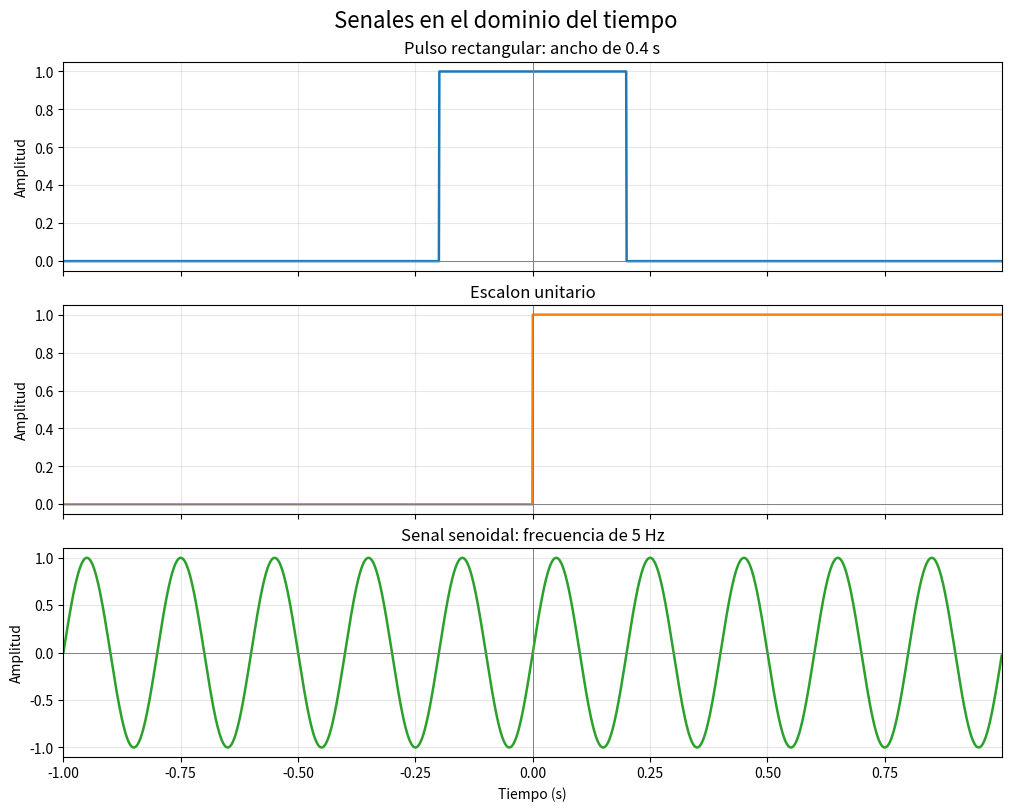

Reproduce this figure in Python. (Note: this script raises an exception after producing the figure.)
"""
Actividad formativa 2: Simulacion y analisis de senales con Fourier.

Generacion de senales y representacion en el tiempo.
Calculo y visualizacion de magnitud y fase mediante FFT.
Verificacion de linealidad, desplazamiento temporal y escalamiento.
"""

from pathlib import Path

import matplotlib.pyplot as plt
import numpy as np


def crear_senales():
    """Genera las tres senales sobre un mismo eje de tiempo."""

    # Tomamos 1000 muestras por segundo durante 2 segundos.
    frecuencia_muestreo = 1000  # Hz
    duracion = 2.0             # segundos
    numero_muestras = int(frecuencia_muestreo * duracion)

    # Eje temporal desde -1 s hasta 0.999 s, con pasos de 0.001 s.
    tiempo = (
                     np.arange(numero_muestras) - numero_muestras // 2
             ) / frecuencia_muestreo

    # Pulso de amplitud 1, centrado en cero y de ancho 0.4 s.
    ancho_pulso = 0.4
    pulso = np.where(np.abs(tiempo) < ancho_pulso / 2, 1.0, 0.0)

    # Escalon: vale 0 antes de t = 0 y 1 desde t = 0.
    escalon = np.where(tiempo >= 0, 1.0, 0.0)

    # Senoidal de amplitud 1 y frecuencia de 5 Hz.
    frecuencia_senoidal = 5.0
    senoidal = np.sin(2 * np.pi * frecuencia_senoidal * tiempo)

    senales = {
        "Pulso rectangular: ancho de 0.4 s": pulso,
        "Escalon unitario": escalon,
        "Senal senoidal: frecuencia de 5 Hz": senoidal,
    }

    return tiempo, senales


def graficar_senales(tiempo, senales):
    """Muestra las senales y guarda una imagen con las graficas."""

    figura, ejes = plt.subplots(
        nrows=3,
        ncols=1,
        figsize=(10, 8),
        sharex=True,
        constrained_layout=True,
    )

    colores = ["tab:blue", "tab:orange", "tab:green"]

    for eje, (nombre, valores), color in zip(
            ejes, senales.items(), colores
    ):
        eje.plot(tiempo, valores, color=color, linewidth=1.8)
        eje.set_title(nombre)
        eje.set_ylabel("Amplitud")
        eje.grid(True, alpha=0.3)
        eje.axhline(0, color="gray", linewidth=0.7)
        eje.axvline(0, color="gray", linewidth=0.7)
        eje.set_xlim(tiempo[0], tiempo[-1])

    ejes[-1].set_xlabel("Tiempo (s)")
    figura.suptitle("Senales en el dominio del tiempo", fontsize=16)

    # La carpeta se crea junto a main.py, si todavia no existe.
    carpeta_resultados = Path(__file__).resolve().parent / "resultados"
    carpeta_resultados.mkdir(exist_ok=True)

    archivo_imagen = carpeta_resultados / "senales_tiempo.png"
    figura.savefig(archivo_imagen, dpi=200)

    print(f"Grafica guardada en: {archivo_imagen}")
    plt.show()

def calcular_espectro(tiempo, valores):
    """Aproxima la transformada de Fourier de la senal observada."""

    intervalo_muestreo = tiempo[1] - tiempo[0]
    numero_muestras = len(valores)

    # Frecuencias correspondientes a los resultados de la FFT.
    frecuencias = np.fft.fftshift(
        np.fft.fftfreq(numero_muestras, d=intervalo_muestreo)
    )

    # Nuestro eje temporal tiene t = 0 en el centro del arreglo.
    # ifftshift coloca esa muestra al inicio antes de calcular la FFT.
    valores_ordenados = np.fft.ifftshift(valores)

    # Multiplicar por el intervalo de muestreo aproxima la integral
    # de Fourier de la senal dentro del intervalo observado.
    espectro = intervalo_muestreo * np.fft.fftshift(
        np.fft.fft(valores_ordenados)
    )

    return frecuencias, espectro


def graficar_espectros(tiempo, senales):
    """Grafica la magnitud y la fase del espectro de cada senal."""

    figura, ejes = plt.subplots(
        nrows=3,
        ncols=2,
        figsize=(12, 9),
        constrained_layout=True,
    )

    colores = ["tab:blue", "tab:orange", "tab:green"]

    for fila, ((nombre, valores), color) in enumerate(
            zip(senales.items(), colores)
    ):
        frecuencias, espectro = calcular_espectro(tiempo, valores)

        magnitud = np.abs(espectro)
        fase = np.angle(espectro)

        # La fase no esta definida cuando la magnitud es cero.
        # Ocultamos tambien los valores cercanos al ruido numerico.
        umbral = magnitud.max() * 1e-6
        fase = np.where(magnitud > umbral, fase, np.nan)

        # Calculamos todo el espectro, pero mostramos de -20 a 20 Hz
        # para apreciar mejor sus componentes principales.
        zona_visible = np.abs(frecuencias) <= 20

        eje_magnitud = ejes[fila, 0]
        eje_fase = ejes[fila, 1]

        eje_magnitud.plot(
            frecuencias[zona_visible],
            magnitud[zona_visible],
            color=color,
            marker=".",
            markersize=4,
            linewidth=1.2,
        )
        eje_magnitud.set_title(f"{nombre}\nMagnitud", fontsize=10)
        eje_magnitud.set_ylabel("|X(f)| (amplitud x s)")
        eje_magnitud.set_ylim(bottom=0)

        # Usamos puntos para no unir saltos de fase ni zonas indefinidas.
        eje_fase.plot(
            frecuencias[zona_visible],
            fase[zona_visible],
            linestyle="none",
            marker=".",
            markersize=5,
            color=color,
        )
        eje_fase.set_title(f"{nombre}\nFase", fontsize=10)
        eje_fase.set_ylabel("Fase (rad)")
        eje_fase.set_yticks(
            [-np.pi, -np.pi / 2, 0, np.pi / 2, np.pi],
            ["-pi", "-pi/2", "0", "pi/2", "pi"],
        )
        eje_fase.set_ylim(-np.pi - 0.3, np.pi + 0.3)

        for eje in (eje_magnitud, eje_fase):
            eje.set_xlabel("Frecuencia (Hz)")
            eje.set_xlim(-20, 20)
            eje.grid(True, alpha=0.3)
            eje.axvline(0, color="gray", linewidth=0.7)

    figura.suptitle(
        "Espectros de las senales observadas: magnitud y fase",
        fontsize=15,
    )

    carpeta_resultados = Path(__file__).resolve().parent / "resultados"
    carpeta_resultados.mkdir(exist_ok=True)

    archivo_imagen = carpeta_resultados / "espectros_fourier.png"
    figura.savefig(archivo_imagen, dpi=200)

    print(f"Espectros guardados en: {archivo_imagen}")
    plt.show()

def verificar_linealidad(tiempo, senales):
    """Compara la FFT de una combinacion con la combinacion de FFT."""

    pulso = senales["Pulso rectangular: ancho de 0.4 s"]
    senoidal = senales["Senal senoidal: frecuencia de 5 Hz"]

    a = 2.0
    b = 0.5

    # Primera ruta: combinar las senales y transformar el resultado.
    combinacion = a * pulso + b * senoidal
    frecuencias, espectro_combinacion = calcular_espectro(
        tiempo, combinacion
    )

    # Segunda ruta: transformar por separado y combinar los espectros.
    _, espectro_pulso = calcular_espectro(tiempo, pulso)
    _, espectro_senoidal = calcular_espectro(tiempo, senoidal)

    espectro_referencia = (
            a * espectro_pulso + b * espectro_senoidal
    )

    # Comparamos los espectros complejos, incluyendo magnitud y fase.
    diferencia = espectro_combinacion - espectro_referencia
    error_relativo = (
            np.linalg.norm(diferencia)
            / np.linalg.norm(espectro_referencia)
    )

    cumple = np.allclose(
        espectro_combinacion,
        espectro_referencia,
        rtol=1e-10,
        atol=1e-12,
    )

    print("\nCOMPROBACION DE LINEALIDAD")
    print(f"Error relativo: {error_relativo:.3e}")
    print(f"Coinciden dentro de la tolerancia: {cumple}")

    figura, ejes = plt.subplots(
        nrows=2,
        ncols=1,
        figsize=(10, 8),
        constrained_layout=True,
    )

    # Representacion temporal de la combinacion.
    ejes[0].plot(tiempo, a * pulso, "--", label="2 x pulso")
    ejes[0].plot(tiempo, b * senoidal, ":", label="0.5 x senoidal")
    ejes[0].plot(tiempo, combinacion, label="Combinacion", linewidth=1.8)
    ejes[0].set_title("Combinacion de las senales en el tiempo")
    ejes[0].set_xlabel("Tiempo (s)")
    ejes[0].set_ylabel("Amplitud")

    # Superponemos las magnitudes obtenidas por las dos rutas.
    zona_visible = np.abs(frecuencias) <= 20

    ejes[1].plot(
        frecuencias[zona_visible],
        np.abs(espectro_combinacion[zona_visible]),
        label="Transformada de la combinacion",
        linewidth=1.8,
    )
    ejes[1].plot(
        frecuencias[zona_visible],
        np.abs(espectro_referencia[zona_visible]),
        linestyle="none",
        marker="o",
        fillstyle="none",
        markersize=4,
        label="Combinacion de las transformadas",
    )
    ejes[1].set_title("Comparacion de los espectros")
    ejes[1].set_xlabel("Frecuencia (Hz)")
    ejes[1].set_ylabel("|X(f)| (amplitud x s)")
    ejes[1].set_xlim(-20, 20)

    for eje in ejes:
        eje.grid(True, alpha=0.3)
        eje.legend()

    figura.suptitle("Propiedad de linealidad", fontsize=16)

    carpeta_resultados = Path(__file__).resolve().parent / "resultados"
    carpeta_resultados.mkdir(exist_ok=True)

    archivo_imagen = carpeta_resultados / "linealidad.png"
    figura.savefig(archivo_imagen, dpi=200)

    print(f"Grafica guardada en: {archivo_imagen}")
    plt.show()


def verificar_desplazamiento(tiempo, senales):
    """Comprueba el efecto de retrasar una senal en el tiempo."""

    pulso = senales["Pulso rectangular: ancho de 0.4 s"]

    intervalo_muestreo = tiempo[1] - tiempo[0]
    retraso_deseado = 0.25  # segundos

    # Convertimos el retraso a un numero entero de muestras.
    muestras_retraso = int(round(
        retraso_deseado / intervalo_muestreo
    ))
    retraso_real = muestras_retraso * intervalo_muestreo

    # Verificamos que el desplazamiento no corte parte del pulso.
    if np.any(pulso[-muestras_retraso:] != 0):
        raise ValueError("El pulso desplazado saldria del intervalo.")

    # Desplazamos hacia la derecha y rellenamos el inicio con ceros.
    pulso_retrasado = np.zeros_like(pulso)
    pulso_retrasado[muestras_retraso:] = pulso[:-muestras_retraso]

    frecuencias, espectro_original = calcular_espectro(tiempo, pulso)
    _, espectro_retrasado = calcular_espectro(tiempo, pulso_retrasado)

    # Propiedad: x(t - t0) corresponde a X(f) * exp(-j*2*pi*f*t0).
    factor_fase = np.exp(-2j * np.pi * frecuencias * retraso_real)
    espectro_teorico = espectro_original * factor_fase

    error_relativo = (
            np.linalg.norm(espectro_retrasado - espectro_teorico)
            / np.linalg.norm(espectro_teorico)
    )

    cumple = np.allclose(
        espectro_retrasado,
        espectro_teorico,
        rtol=1e-10,
        atol=1e-12,
    )

    magnitud_conservada = np.allclose(
        np.abs(espectro_retrasado),
        np.abs(espectro_original),
        rtol=1e-10,
        atol=1e-12,
    )

    print("\nCOMPROBACION DE DESPLAZAMIENTO TEMPORAL")
    print(f"Retraso aplicado: {retraso_real:.3f} segundos")
    print(f"Muestras de retraso: {muestras_retraso}")
    print(f"Error relativo: {error_relativo:.3e}")
    print(f"Coincide con la teoria: {cumple}")
    print(f"Magnitud conservada: {magnitud_conservada}")

    figura, ejes = plt.subplots(
        nrows=3,
        ncols=1,
        figsize=(10, 9),
        constrained_layout=True,
    )

    # Primera grafica: posicion original y posicion retrasada.
    ejes[0].plot(tiempo, pulso, label="Pulso original")
    ejes[0].plot(
        tiempo, pulso_retrasado, "--", label="Pulso retrasado 0.25 s"
    )
    ejes[0].set_title("Desplazamiento del pulso en el tiempo")
    ejes[0].set_xlabel("Tiempo (s)")
    ejes[0].set_ylabel("Amplitud")

    # Segunda grafica: las magnitudes deben coincidir.
    zona_visible = np.abs(frecuencias) <= 20

    ejes[1].plot(
        frecuencias[zona_visible],
        np.abs(espectro_original[zona_visible]),
        label="Magnitud original",
    )
    ejes[1].plot(
        frecuencias[zona_visible],
        np.abs(espectro_retrasado[zona_visible]),
        linestyle="none",
        marker="o",
        fillstyle="none",
        markersize=4,
        label="Magnitud del pulso retrasado",
    )
    ejes[1].set_title("La magnitud del espectro se conserva")
    ejes[1].set_xlabel("Frecuencia (Hz)")
    ejes[1].set_ylabel("|X(f)| (amplitud x s)")
    ejes[1].set_xlim(-20, 20)

    # Tercera grafica: cambio de fase introducido por el retraso.
    # Evitamos dividir entre valores espectrales casi nulos.
    umbral = np.max(np.abs(espectro_original)) * 1e-6
    puntos_validos = zona_visible & (
            np.abs(espectro_original) > umbral
    )
    frecuencias_fase = frecuencias[puntos_validos]

    cociente = (
            espectro_retrasado[puntos_validos]
            / espectro_original[puntos_validos]
    )

    # Eliminamos saltos de 2*pi para mostrar la pendiente de la fase.
    cambio_fase = np.unwrap(np.angle(cociente))
    indice_cero = np.argmin(np.abs(frecuencias_fase))
    cambio_fase = cambio_fase - cambio_fase[indice_cero]

    fase_teorica = -2 * np.pi * frecuencias_fase * retraso_real

    ejes[2].plot(
        frecuencias_fase,
        fase_teorica,
        label="Cambio de fase teorico: -2*pi*f*t0",
    )
    ejes[2].plot(
        frecuencias_fase,
        cambio_fase,
        linestyle="none",
        marker="o",
        fillstyle="none",
        markersize=4,
        label="Cambio de fase calculado",
    )
    ejes[2].set_title("Cambio de fase sin saltos de 2*pi")
    ejes[2].set_xlabel("Frecuencia (Hz)")
    ejes[2].set_ylabel("Cambio de fase (rad)")
    ejes[2].set_xlim(-20, 20)

    for eje in ejes:
        eje.grid(True, alpha=0.3)
        eje.legend()

    figura.suptitle("Propiedad de desplazamiento temporal", fontsize=15)

    carpeta_resultados = Path(__file__).resolve().parent / "resultados"
    carpeta_resultados.mkdir(exist_ok=True)

    archivo_imagen = carpeta_resultados / "desplazamiento_temporal.png"
    figura.savefig(archivo_imagen, dpi=200)

    print(f"Grafica guardada en: {archivo_imagen}")
    plt.show()


def verificar_escalamiento(tiempo):
    """Comprueba el escalamiento usando una senal gaussiana."""

    parametro_ancho = 0.2  # segundos; controla el ancho de la campana
    factor = 2.0

    # Senal original: x(t) = exp(-pi * (t / ancho)^2).
    original = np.exp(-np.pi * (tiempo / parametro_ancho) ** 2)

    # Senal comprimida: y(t) = x(2t).
    comprimida = np.exp(
        -np.pi * (factor * tiempo / parametro_ancho) ** 2
    )

    frecuencias, espectro_original = calcular_espectro(tiempo, original)
    _, espectro_comprimido = calcular_espectro(tiempo, comprimida)

    def transformada_gaussiana(f):
        """Formula analitica de la transformada de la senal original."""
        return parametro_ancho * np.exp(
            -np.pi * (parametro_ancho * f) ** 2
        )

    # Referencia analitica para comprobar la FFT original.
    referencia_original = transformada_gaussiana(frecuencias)

    # Aplicamos la propiedad: Y(f) = X(f / a) / |a|.
    referencia_comprimida = (
            transformada_gaussiana(frecuencias / factor) / abs(factor)
    )

    error_original = (
            np.linalg.norm(espectro_original - referencia_original)
            / np.linalg.norm(referencia_original)
    )
    error_escalamiento = (
            np.linalg.norm(espectro_comprimido - referencia_comprimida)
            / np.linalg.norm(referencia_comprimida)
    )

    cumple_original = np.allclose(
        espectro_original,
        referencia_original,
        rtol=1e-10,
        atol=1e-12,
    )
    cumple_escalamiento = np.allclose(
        espectro_comprimido,
        referencia_comprimida,
        rtol=1e-10,
        atol=1e-12,
    )

    print("\nCOMPROBACION DE ESCALAMIENTO")
    print(f"Factor aplicado: {factor:.1f}")
    print(f"Error relativo de la original: {error_original:.3e}")
    print(f"Error relativo de escalamiento: {error_escalamiento:.3e}")
    print(f"Original coincide con la teoria: {cumple_original}")
    print(f"Escalamiento coincide con la teoria: {cumple_escalamiento}")

    figura, ejes = plt.subplots(
        nrows=2,
        ncols=1,
        figsize=(10, 8),
        constrained_layout=True,
    )

    # Comparacion temporal: la segunda campana es mas estrecha.
    ejes[0].plot(tiempo, original, label="Original: x(t)")
    ejes[0].plot(tiempo, comprimida, "--", label="Comprimida: x(2t)")
    ejes[0].set_title("Compresion de la senal en el tiempo")
    ejes[0].set_xlabel("Tiempo (s)")
    ejes[0].set_ylabel("Amplitud")
    ejes[0].set_xlim(-0.5, 0.5)

    # Comparacion espectral: la senal comprimida tiene mayor ancho
    # en frecuencia y menor magnitud maxima.
    zona_visible = np.abs(frecuencias) <= 15

    ejes[1].plot(
        frecuencias[zona_visible],
        np.abs(espectro_original[zona_visible]),
        label="Espectro original: |X(f)|",
    )
    ejes[1].plot(
        frecuencias[zona_visible],
        np.abs(espectro_comprimido[zona_visible]),
        "--",
        label="Espectro calculado de x(2t)",
    )
    ejes[1].plot(
        frecuencias[zona_visible],
        np.abs(referencia_comprimida[zona_visible]),
        linestyle="none",
        marker="o",
        fillstyle="none",
        markersize=4,
        label="Prediccion teorica: |X(f/2)| / 2",
    )
    ejes[1].set_title("Expansion del espectro en frecuencia")
    ejes[1].set_xlabel("Frecuencia (Hz)")
    ejes[1].set_ylabel("Magnitud (amplitud x s)")
    ejes[1].set_xlim(-15, 15)

    for eje in ejes:
        eje.grid(True, alpha=0.3)
        eje.legend()

    figura.suptitle("Propiedad de escalamiento", fontsize=16)

    carpeta_resultados = Path(__file__).resolve().parent / "resultados"
    carpeta_resultados.mkdir(exist_ok=True)

    archivo_imagen = carpeta_resultados / "escalamiento.png"
    figura.savefig(archivo_imagen, dpi=200)

    print(f"Grafica guardada en: {archivo_imagen}")
    plt.show()


def main():
    tiempo, senales = crear_senales()
    graficar_senales(tiempo, senales)
    graficar_espectros(tiempo, senales)
    verificar_linealidad(tiempo, senales)
    verificar_desplazamiento(tiempo, senales)
    verificar_escalamiento(tiempo)


if __name__ == "__main__":
    main()
